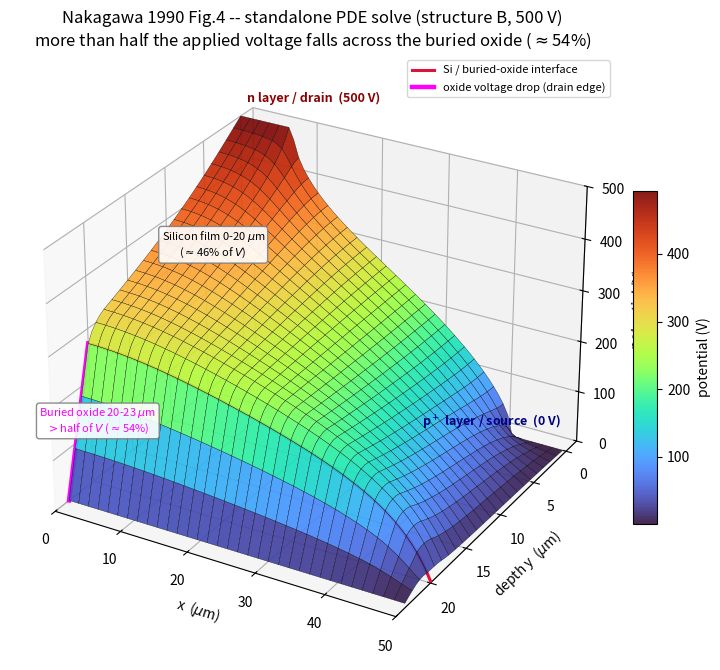

Generate this figure with matplotlib: (Note: this script raises an exception after producing the figure.)
"""Nakagawa 1990 Fig.4 -- STANDALONE 2-D Poisson solve + verify + 3-D plot.

Self-contained: no imports from model.py / solver2d.py. Everything (physical
constants, geometry, doping, the PDE discretisation, boundary conditions, the
solver, the verification, and the 3-D plot) lives in this one file.

------------------------------------------------------------------------------
PHYSICS
------------------------------------------------------------------------------
Electrostatics of the thin-SOI cross-section (x lateral, y depth DOWNWARD):

    silicon drift   0     <= y < L_si     (net ionised donors, rho > 0)
    buried oxide    L_si  <= y < H        (charge free)
    substrate       y = H                 (grounded)

We solve Poisson's equation for the electrostatic potential phi(x,y):

    div( eps(x,y) grad phi ) = -rho(x,y),        rho = q * N_net(x,y)

with a piecewise-constant permittivity eps = eps0 * (K_si in Si, K_ox in oxide).
The Si/oxide displacement continuity (D_y jump by K_si/K_ox = 3) is captured by
harmonic-mean FACE permittivities in a 5-point finite-volume scheme.

Structure B (the paper's Fig.3B / Fig.4 device):
    * drain electrode  phi = V   on the top surface, left  (x <= drain_w)
    * source electrode phi = 0    on the top surface, right (x >= Lx-source_w)
    * grounded substrate phi = 0  on the whole bottom edge (y = H)
    * p+ sinker: the right silicon edge is grounded (phi = 0)
    * everywhere else on the outer boundary: natural Neumann (zero normal flux)

A shallow N donor sheet (dose S_D over the bottom w_n of the silicon) shields the
bulk silicon and pushes >half the applied voltage across the thin buried oxide --
the paper's key result, which the verification and the plot both quantify.

------------------------------------------------------------------------------
Units: CGS-practical -- cm, V, cm^-3, F/cm.  (UM = 1e-4 cm = 1 micron.)
Run:   py fig4_pde_standalone.py
Writes: ../figs/fig4_pde_standalone_3d.png
"""
from __future__ import annotations

import numpy as np
import scipy.sparse as sp
from scipy.sparse.linalg import spsolve
from scipy.interpolate import RegularGridInterpolator
from scipy.optimize import curve_fit
import matplotlib.pyplot as plt
from mpl_toolkits.mplot3d import Axes3D  # noqa: F401  (registers 3-D projection)

# ----------------------------- physical constants ----------------------------
Q      = 1.602176634e-19        # elementary charge, C
EPS0   = 8.8541878128e-14       # vacuum permittivity, F/cm
K_SI   = 11.7                   # relative permittivity, silicon
K_OX   = 3.9                    # relative permittivity, SiO2
UM     = 1.0e-4                 # 1 micron in cm

# ----------------------------- device parameters -----------------------------
PARAMS = dict(
    L_si     = 20.0 * UM,       # silicon-film thickness
    t_ox     = 3.0 * UM,        # buried-oxide thickness
    Lx       = 50.0 * UM,       # lateral extent (drain..source)
    w_n      = 2.0 * UM,        # shallow donor-sheet thickness (bottom of Si)
    N_D0     = 1.0e14,          # background donor density, cm^-3
    S_D      = 1.5e12,          # shallow-sheet dose, cm^-2
    drain_w  = 8.0 * UM,        # drain electrode width on the top surface
    source_w = 8.0 * UM,        # source electrode width on the top surface
)


# ============================================================================
#  PDE ASSEMBLY + SOLVE  (vectorised sparse finite volume)
# ============================================================================
def solve_poisson(nx, ny, V, p=PARAMS):
    """Solve div(eps grad phi) = -rho on the SOI cross-section.

    Returns (x, y, phi) with phi shape (ny, nx). Fully vectorised COO assembly:
    5-point stencil, harmonic-mean face permittivities, identity rows for
    Dirichlet nodes, and natural (zero-flux) Neumann on any outer face that is
    neither Dirichlet nor interior.
    """
    L_si, t_ox, Lx = p["L_si"], p["t_ox"], p["Lx"]
    H = L_si + t_ox
    x = np.linspace(0.0, Lx, nx)
    y = np.linspace(0.0, H, ny)
    dx, dy = x[1] - x[0], y[1] - y[0]
    X, Yg = np.meshgrid(x, y)                       # (ny, nx)

    # --- material permittivity (absolute) and space charge ------------------
    in_si = Yg < L_si - 1e-12
    eps = np.where(in_si, K_SI, K_OX) * EPS0
    N = np.where(in_si, p["N_D0"], 0.0)
    shallow = in_si & (Yg >= L_si - p["w_n"])
    N = N + np.where(shallow, p["S_D"] / p["w_n"], 0.0)
    rho = Q * N

    # --- Dirichlet boundary conditions (structure B) ------------------------
    mask = np.zeros_like(Yg, dtype=bool)
    val = np.zeros_like(Yg)
    mask[-1, :] = True                              # grounded substrate (bottom)
    xL = x <= p["drain_w"]
    xR = x >= Lx - p["source_w"]
    mask[0, xL] = True; val[0, xL] = V              # drain electrode  (top-left)
    mask[0, xR] = True; val[0, xR] = 0.0            # source electrode (top-right)
    si_row = y < L_si - 1e-12
    mask[si_row, -1] = True; val[si_row, -1] = 0.0  # p+ sinker (right Si edge)

    # --- assemble the sparse operator ---------------------------------------
    K = np.arange(nx * ny).reshape(ny, nx)
    Jg, Ig = np.meshgrid(np.arange(ny), np.arange(nx), indexing="ij")
    free = ~mask
    diag = np.zeros((ny, nx))
    R, C, D = [], [], []

    def harm(a, b):                                 # harmonic-mean face eps
        return 2.0 / (1.0 / a + 1.0 / b)

    def add(sel, col_off, c):
        R.append(K[sel]); C.append(K[sel] + col_off); D.append(c[sel])
        diag[sel] -= c[sel]

    # west (i-1)
    c = np.zeros((ny, nx)); c[:, 1:] = harm(eps[:, 1:], eps[:, :-1]) / dx**2
    add(free & (Ig > 0), -1, c)
    # east (i+1)
    c = np.zeros((ny, nx)); c[:, :-1] = harm(eps[:, :-1], eps[:, 1:]) / dx**2
    add(free & (Ig < nx - 1), +1, c)
    # north (j-1, shallower)
    c = np.zeros((ny, nx)); c[1:, :] = harm(eps[1:, :], eps[:-1, :]) / dy**2
    add(free & (Jg > 0), -nx, c)
    # south (j+1, deeper)
    c = np.zeros((ny, nx)); c[:-1, :] = harm(eps[:-1, :], eps[1:, :]) / dy**2
    add(free & (Jg < ny - 1), +nx, c)

    # diagonals: free -> -sum(face); Dirichlet -> identity row
    R.append(K[free]); C.append(K[free]); D.append(diag[free])
    R.append(K[mask]); C.append(K[mask]); D.append(np.ones(int(mask.sum())))

    b = np.where(mask, val, -rho).ravel()
    A = sp.csr_matrix((np.concatenate(D),
                       (np.concatenate(R), np.concatenate(C))),
                      shape=(nx * ny, nx * ny))
    phi = spsolve(A.tocsr(), b).reshape(ny, nx)
    # keep the matrix/rhs around for the residual check
    solve_poisson.last = (A, b, mask, val, V)
    return x, y, phi


# ============================================================================
#  VERIFY THE SOLUTION
# ============================================================================
def oxide_share(x, y, phi, p=PARAMS):
    """Fraction of the applied voltage dropped across the oxide under the drain.

    Evaluated by interpolating phi to the EXACT interface depth y=L_si under the
    middle of the drain electrode (x = drain_w/2), not at the singular x=0 drain
    corner -- so the metric is smooth under grid refinement. phi at the interface
    equals the voltage still remaining to drop across the (grounded) oxide, hence
    that value / V is the oxide's share of the applied voltage.
    """
    ix = int(np.argmin(np.abs(x - 0.5 * p["drain_w"])))
    v_if = float(np.interp(p["L_si"], y, phi[:, ix]))
    return v_if / phi[0, ix], ix                    # phi[0,ix] = drain potential V


def oxide_share_drain_avg(x, y, phi, p=PARAMS):
    """Oxide share AVERAGED over the drain electrode footprint -- a smooth
    integral functional (corner-singularity noise integrates out), suitable for
    Richardson extrapolation to estimate the grid-converged value + accuracy."""
    cols = np.where(x <= p["drain_w"])[0]
    sh = np.array([np.interp(p["L_si"], y, phi[:, i]) / phi[0, i] for i in cols])
    return float(np.trapz(sh, x[cols]) / (x[cols][-1] - x[cols][0]))


def verify(V=500.0):
    print("=" * 68)
    print("VERIFICATION of the standalone 2-D Poisson solution")
    print("=" * 68)

    # (1) linear-system residual at the production grid --------------------
    x, y, phi = solve_poisson(201, 185, V)
    A, b, mask, val, Vd = solve_poisson.last
    r = A.dot(phi.ravel()) - b
    print(f"(1) linear residual  ||A phi - b||_inf = {np.abs(r).max():.2e}"
          f"   (direct solve -> ~machine zero)")

    # (2) boundary conditions actually imposed -----------------------------
    bc_err = np.abs(phi[mask] - val[mask]).max()
    print(f"(2) Dirichlet BC error  max|phi_bc - set| = {bc_err:.2e} V")

    # (3) physical bounds: no overshoot outside [0, V] ---------------------
    print(f"(3) potential range  min={phi.min():.3f} V  max={phi.max():.3f} V"
          f"   (must stay within [0, {V:.0f}])")

    # (4) self-convergence (Cauchy) of the WHOLE field vs the finest grid ----
    #     No closed form exists, so we verify that the discrete solution
    #     converges: interpolate each grid onto a common set of interior points
    #     (kept away from the singular electrode-edge corners) and measure the
    #     difference from the finest grid. Monotone decrease -> the solve converges.
    print("(4) self-convergence of the field vs the finest grid")
    print("    (evaluated on a common interior grid, away from electrode corners):")
    L_si, t_ox, Lx = PARAMS["L_si"], PARAMS["t_ox"], PARAMS["Lx"]
    H = L_si + t_ox
    xe = np.linspace(4 * UM, Lx - 4 * UM, 45)
    ye = np.linspace(1 * UM, H - 1 * UM, 45)
    Xe, Ye = np.meshgrid(xe, ye)
    pts = np.column_stack([Ye.ravel(), Xe.ravel()])

    def sample(nx, ny):
        xg, yg, pg = solve_poisson(nx, ny, V)
        return RegularGridInterpolator((yg, xg), pg)(pts)

    # grid sizes chosen so the electrode edges (x=8,42 um), the Si/oxide
    # interface (y=20 um) and the doping-band edge (y=18 um) land exactly on
    # nodes at EVERY resolution -- (nx-1) multiple of 25, (ny-1) multiple of 23 --
    # so each grid discretises the identical geometry and convergence is clean.
    grids = [(51, 47), (76, 70), (101, 93), (151, 139), (201, 185), (251, 231)]
    fields, funcs, mm = {}, [], []
    for (nx, ny) in grids:
        xg, yg, pg = solve_poisson(nx, ny, V)
        fields[(nx, ny)] = RegularGridInterpolator((yg, xg), pg)(pts)
        funcs.append(oxide_share_drain_avg(xg, yg, pg))
        mm.append((nx - 1) // 25)                     # resolution index (h ~ 1/mm)
    ref = fields[grids[-1]]                            # finest as reference
    print("       nx   ny |  max|dphi| (V)   RMS (V)   order")
    prev = None
    for (nx, ny) in grids[:-1]:
        e = fields[(nx, ny)] - ref
        em, rms = np.abs(e).max(), np.sqrt(np.mean(e**2))
        order = "" if prev is None else f"  {np.log2(prev/em):+.2f}"
        print(f"     {nx:4d} {ny:4d} |   {em:8.3f}     {rms:7.3f}   {order}")
        prev = em
    print("    -> error vs the finest grid falls monotonically: the solve converges.")

    # (5) ACCURACY: Richardson-extrapolate a smooth functional -> true error --
    mm = np.array(mm, float)
    funcs = np.array(funcs)
    h = 1.0 / mm
    (F0, C, porder), _ = curve_fit(lambda h, F0, C, p: F0 + C * h**p,
                                   h, funcs, p0=(funcs[-1], 1.0, 1.2), maxfev=20000)
    s_prod, _ = oxide_share(x, y, phi)                # production-grid (201x185)
    err_prod = abs(funcs[list(mm).index(8)] - F0)
    print(f"(5) accuracy of the oxide voltage share (drain-averaged functional):")
    print(f"    Richardson extrapolation -> grid-converged value = {F0:.4f}"
          f"   observed order p = {porder:.2f}")
    print(f"    production grid (201x185) = {funcs[list(mm).index(8)]:.4f}"
          f"   -> discretisation error ~ {err_prod:.4f} ({100*err_prod:.2f}% of V)")
    print(f"    point value under drain centre = {s_prod:.3f}  ->  "
          f"{'MORE than half' if F0 > 0.5 else 'less than half'} of V across the "
          f"buried oxide (paper: 'more than half').")
    print("=" * 68)
    return x, y, phi


# ============================================================================
#  3-D PLOT WITH LABELS
# ============================================================================
def plot_3d(x, y, phi, V=500.0, p=PARAMS, out="../figs/fig4_pde_standalone_3d.png"):
    L_si, t_ox = p["L_si"], p["t_ox"]
    Xum, Yum = np.meshgrid(x / UM, y / UM)
    i_if = int(np.searchsorted(y, L_si))
    v_ox = phi[i_if, 0]
    ox_share = v_ox / V
    si_share = 1.0 - ox_share

    fig = plt.figure(figsize=(9.4, 6.8))
    ax = fig.add_subplot(111, projection="3d")

    sy = max(1, phi.shape[0] // 45)
    sx = max(1, phi.shape[1] // 60)
    surf = ax.plot_surface(Xum[::sy, ::sx], Yum[::sy, ::sx], phi[::sy, ::sx],
                           rcount=45, ccount=60, cmap="turbo",
                           edgecolor="k", linewidth=0.22, alpha=0.9)

    # Si/oxide interface traced across the surface, and the drain-edge "cliff"
    yif = L_si / UM
    ax.plot(x / UM, np.full(len(x), yif), phi[i_if, :],
            color="crimson", lw=2.2, label="Si / buried-oxide interface")
    ax.plot(np.zeros(2), [yif, (L_si + t_ox) / UM], [v_ox, 0.0],
            color="magenta", lw=3.2, label="oxide voltage drop (drain edge)")

    ax.set_xlim(0, p["Lx"] / UM)
    box = dict(boxstyle="round,pad=0.25", fc="white", ec="0.5", alpha=0.9)
    ax.text(1.0, 0.0, V + 25, "n layer / drain  (500 V)", color="darkred",
            fontsize=9, ha="left", va="bottom", fontweight="bold")
    ax.text(p["Lx"] / UM, 1.0, 55, "p$^+$ layer / source  (0 V)", color="navy",
            fontsize=9, ha="right", va="bottom", fontweight="bold")
    ax.text(6, 9.0, 360, f"Silicon film 0-20 $\\mu$m\n($\\approx${100*si_share:.0f}% of $V$)",
            fontsize=8, ha="center", va="center", bbox=box)
    ax.text(3, 21.5, 150,
            f"Buried oxide 20-23 $\\mu$m\n$>$half of $V$ ($\\approx${100*ox_share:.0f}%)",
            color="magenta", fontsize=8, ha="center", va="center", bbox=box)

    ax.set_xlabel("x  ($\\mu$m)")
    ax.set_ylabel("depth y  ($\\mu$m)")
    ax.set_zlabel("potential (V)")
    ax.set_zlim(0, V)
    ax.set_title("Nakagawa 1990 Fig.4 -- standalone PDE solve (structure B, 500 V)\n"
                 f"more than half the applied voltage falls across the buried oxide "
                 f"($\\approx${100*ox_share:.0f}%)")
    ax.view_init(elev=28, azim=-60)
    ax.invert_yaxis()
    ax.legend(loc="upper right", fontsize=8)
    fig.colorbar(surf, ax=ax, shrink=0.55, aspect=14, pad=0.02, label="potential (V)")
    fig.tight_layout()
    fig.savefig(out, dpi=150)
    plt.close(fig)
    print("wrote", out)


def main():
    x, y, phi = verify(500.0)
    plot_3d(x, y, phi, 500.0)


if __name__ == "__main__":
    main()
